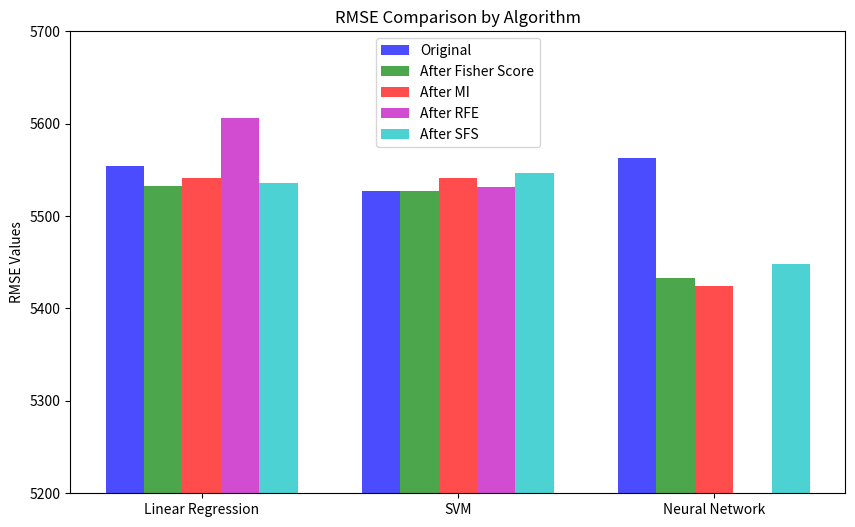
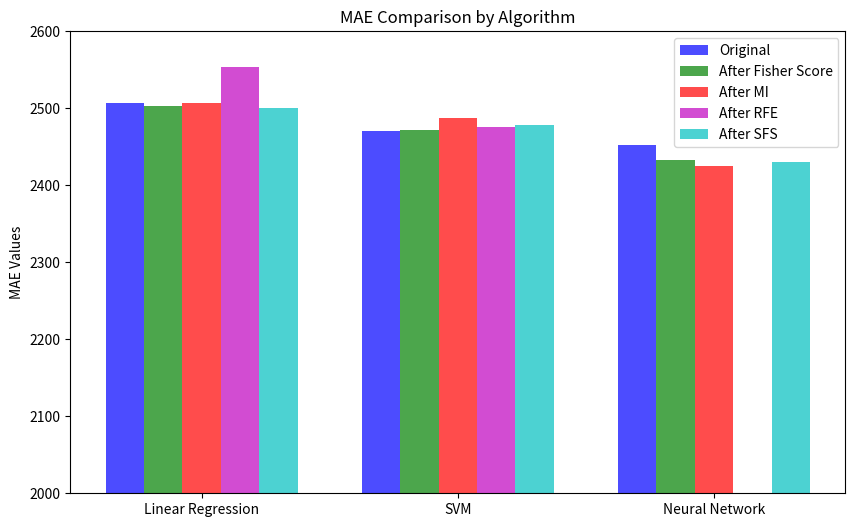
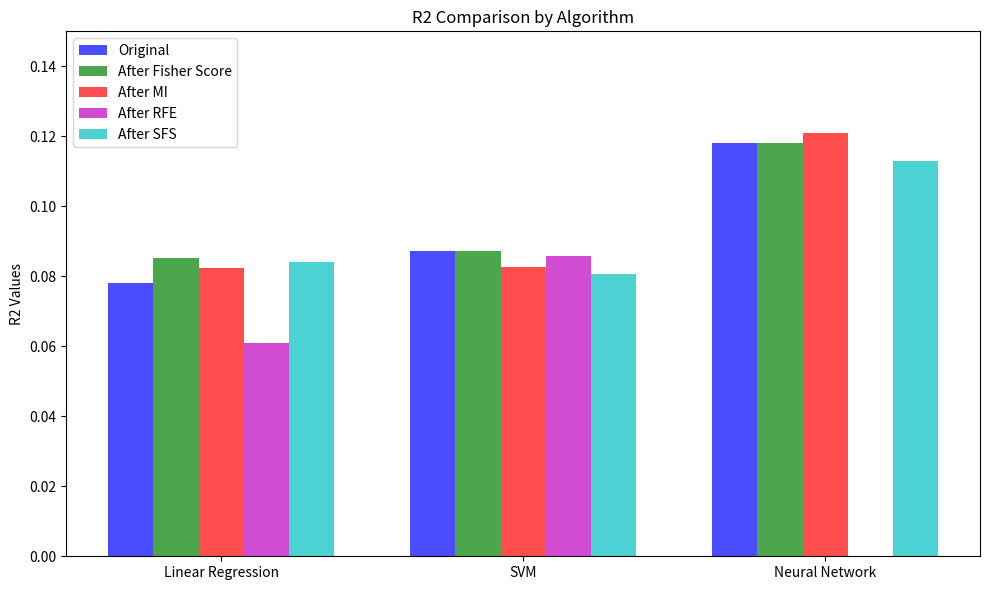

Python code for these plots, in order:
import matplotlib.pyplot as plt
import numpy as np

# Data
algorithms = ["Linear Regression", "SVM", "Neural Network"]
mae_original = [2506.310, 2470.957, 2452.659]
rmse_original = [5554.342, 5526.934, 5563.248]
r2_original = [0.078194, 0.087269, 0.118026]

# New data "after Fisher score"
mae_new_fisher = [2502.359, 2472.242, 2432.228]
rmse_new_fisher = [5532.996, 5527.320, 5432.715]
r2_new_fisher = [0.085266, 0.087142, 0.118123]

# New data "after MI"
mae_new_mi = [2507.207, 2486.840, 2424.816]
rmse_new_mi = [5541.343, 5540.862, 5424.069]
r2_new_mi = [0.082504, 0.082663, 0.120928]

# New data "after RFE" (for Linear Regression and SVM)
mae_new_rfe = [2553.059, 2475.046, np.nan]  # Add np.nan for Neural Network which doesn't have RFE data
rmse_new_rfe = [5606.002, 5531.536, np.nan]  # Add np.nan for Neural Network which doesn't have RFE data
r2_new_rfe = [0.060968, 0.085749, np.nan]  # Add np.nan for Neural Network which doesn't have RFE data

# New data "after SFS"
mae_new_sfs = [2500.586, 2478.539, 2430.223]
rmse_new_sfs = [5536.275, 5547.082, 5448.547]
r2_new_sfs = [0.084182, 0.080603, 0.112976]

# Create figures and axes for each metric
fig1, ax1 = plt.subplots(figsize=(10, 6))
fig2, ax2 = plt.subplots(figsize=(10, 6))
fig3, ax3 = plt.subplots(figsize=(10, 6))

# Bar width
width = 0.15

# Plot 1: RMSE
x = np.arange(len(algorithms))
ax1.bar(x - 2 * width, rmse_original, width, label='Original', alpha=0.7, color='b')
ax1.bar(x - width, rmse_new_fisher, width, label='After Fisher Score', alpha=0.7, color='g')
ax1.bar(x, rmse_new_mi, width, label='After MI', alpha=0.7, color='r')
ax1.bar(x + width, rmse_new_rfe, width, label='After RFE', alpha=0.7, color='m')
ax1.bar(x + 2 * width, rmse_new_sfs, width, label='After SFS', alpha=0.7, color='c')
ax1.set_ylabel('RMSE Values')
ax1.set_title('RMSE Comparison by Algorithm')
ax1.set_xticks(x)
ax1.set_xticklabels(algorithms)
ax1.set_ylim(5200, 5700)
ax1.legend()

# Plot 2: MAE
ax2.bar(x - 2 * width, mae_original, width, label='Original', alpha=0.7, color='b')
ax2.bar(x - width, mae_new_fisher, width, label='After Fisher Score', alpha=0.7, color='g')
ax2.bar(x, mae_new_mi, width, label='After MI', alpha=0.7, color='r')
ax2.bar(x + width, mae_new_rfe, width, label='After RFE', alpha=0.7, color='m')
ax2.bar(x + 2 * width, mae_new_sfs, width, label='After SFS', alpha=0.7, color='c')
ax2.set_ylabel('MAE Values')
ax2.set_title('MAE Comparison by Algorithm')
ax2.set_xticks(x)
ax2.set_xticklabels(algorithms)
ax2.set_ylim(2000, 2600)
ax2.legend()

# Plot 3: R2
ax3.bar(x - 2 * width, r2_original, width, label='Original', alpha=0.7, color='b')
ax3.bar(x - width, r2_new_fisher, width, label='After Fisher Score', alpha=0.7, color='g')
ax3.bar(x, r2_new_mi, width, label='After MI', alpha=0.7, color='r')
ax3.bar(x + width, r2_new_rfe, width, label='After RFE', alpha=0.7, color='m')
ax3.bar(x + 2 * width, r2_new_sfs, width, label='After SFS', alpha=0.7, color='c')
ax3.set_ylabel('R2 Values')
ax3.set_title('R2 Comparison by Algorithm')
ax3.set_xticks(x)
ax3.set_xticklabels(algorithms)
ax3.set_ylim(0, 0.15)
ax3.legend()

# Show the plots
plt.tight_layout()
plt.show()